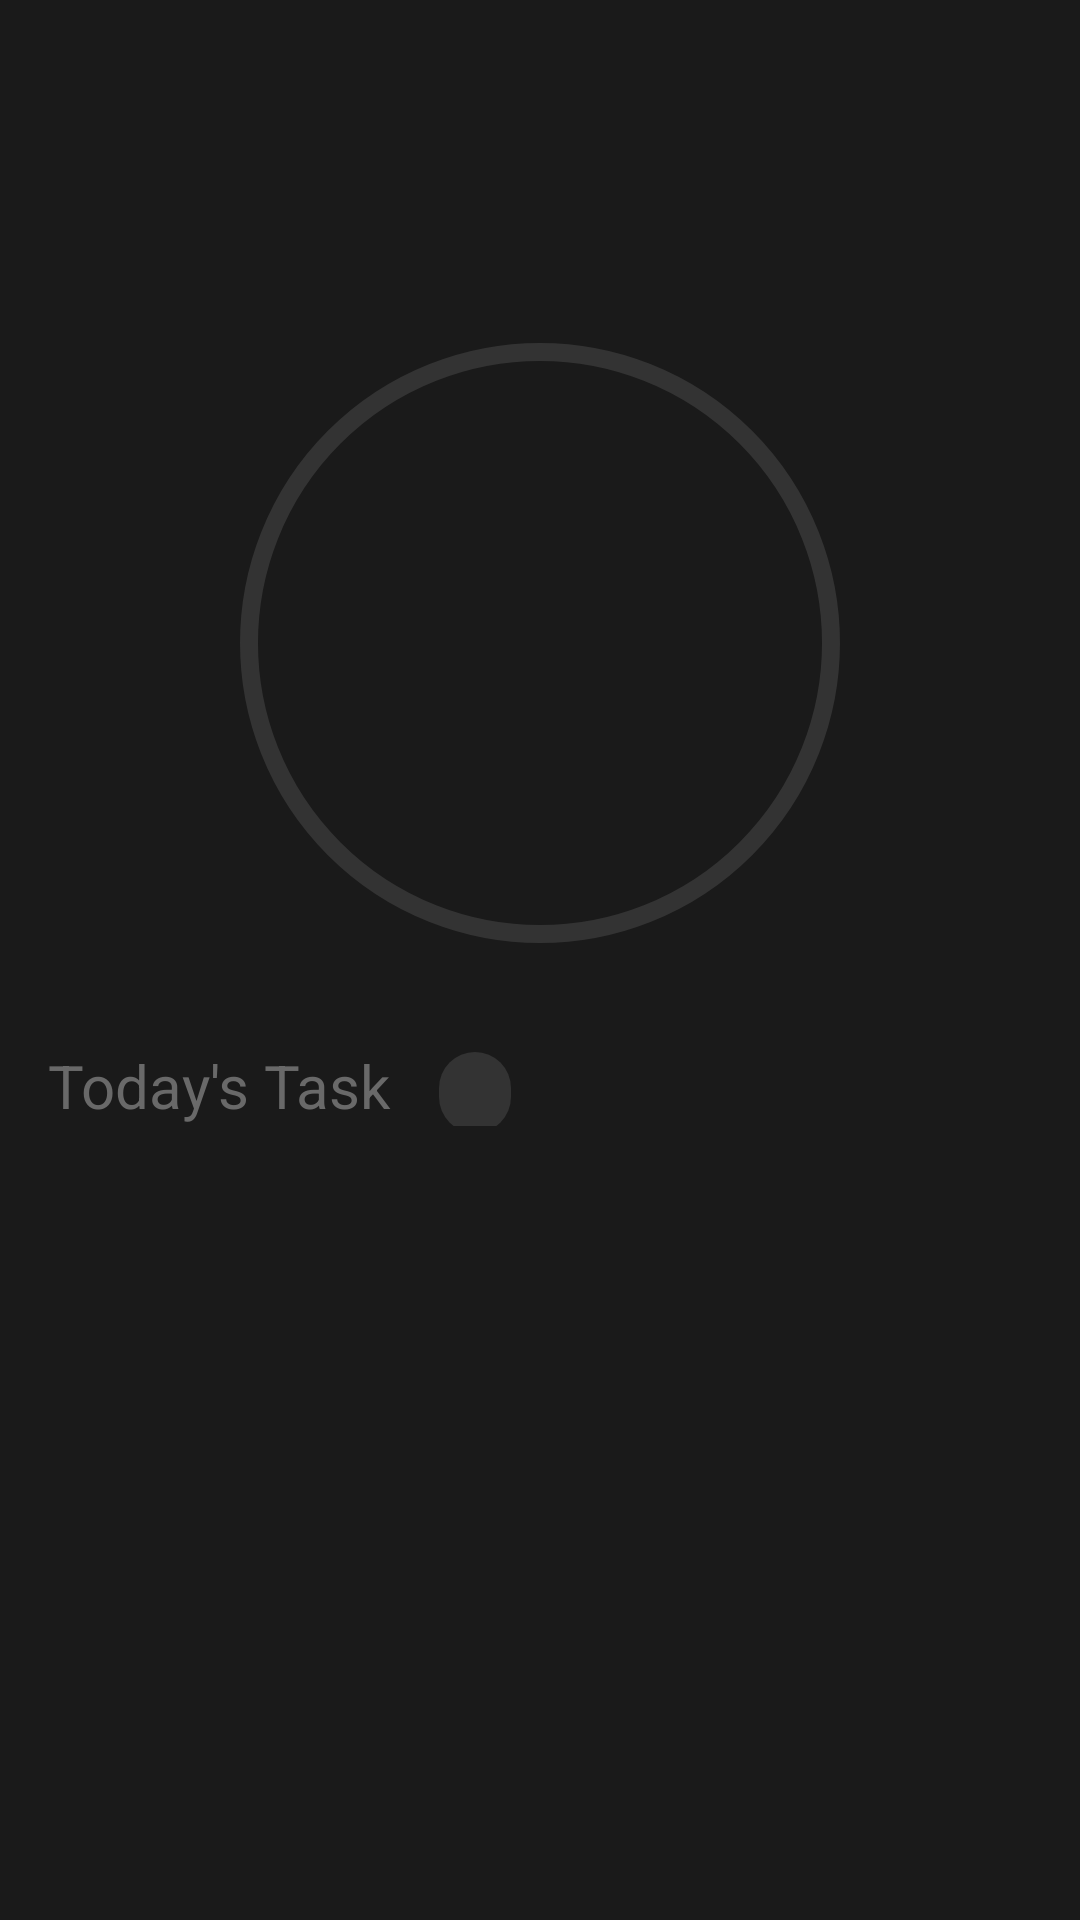

Reconstruct the res/layout file that produces this screen, plus the resources it refers to.
<!-- AndroidManifest.xml: application theme Theme.FocusBuddy -->
<!-- res/layout/activity_today.xml -->
<?xml version="1.0" encoding="utf-8"?>
<androidx.coordinatorlayout.widget.CoordinatorLayout
    xmlns:android="http://schemas.android.com/apk/res/android"
    xmlns:app="http://schemas.android.com/apk/res-auto"
    android:layout_width="match_parent"
    android:layout_height="match_parent"
    android:id="@+id/main"
    android:background="@color/background_dark">

    <androidx.core.widget.NestedScrollView
        android:layout_width="match_parent"
        android:layout_height="match_parent"
        app:layout_behavior="@string/appbar_scrolling_view_behavior">

        <LinearLayout
            android:layout_width="match_parent"
            android:layout_height="wrap_content"
            android:orientation="vertical"
            android:padding="16dp">

            <TextView
                android:id="@+id/currentDate"
                android:layout_width="wrap_content"
                android:layout_height="wrap_content"
                android:layout_marginTop="16dp"
                android:layout_marginBottom="24dp"
                android:textColor="@color/text_secondary"
                android:textSize="36sp" />




            <FrameLayout
                android:layout_width="220dp"
                android:layout_height="220dp"
                android:layout_gravity="center_horizontal"
                android:layout_marginBottom="24dp">

                <com.google.android.material.progressindicator.CircularProgressIndicator
                    android:id="@+id/progressIndicator"
                    android:layout_width="match_parent"
                    android:layout_height="match_parent"
                    android:layout_gravity="center"
                    android:progress="0"
                    app:indicatorColor="@color/accent_green"
                    app:indicatorSize="200dp"
                    app:trackColor="@color/progress_track"
                    app:trackCornerRadius="3dp"
                    app:trackThickness="6dp" />

                <TextView
                    android:id="@+id/progressText"
                    android:layout_width="wrap_content"
                    android:layout_height="wrap_content"
                    android:textColor="@color/accent_green"
                    android:textSize="48sp"
                    android:layout_gravity="center" />

            </FrameLayout>


            <LinearLayout
                android:layout_width="match_parent"
                android:layout_height="wrap_content"
                android:orientation="horizontal"
                android:layout_marginBottom="16dp">

                <TextView
                    android:layout_width="wrap_content"
                    android:layout_height="wrap_content"
                    android:text="Today's Task"
                    android:textColor="@color/text_secondary"
                    android:textSize="20sp" />

                <TextView
                    android:id="@+id/todayTaskCount"
                    android:layout_width="wrap_content"
                    android:layout_height="wrap_content"
                    android:textColor="@color/text_secondary"
                    android:textSize="14sp"
                    android:layout_marginStart="16dp"
                    android:background="@drawable/pill_background"
                    android:paddingHorizontal="12dp"
                    android:paddingVertical="4dp" />

            </LinearLayout>

            <androidx.recyclerview.widget.RecyclerView
                android:id="@+id/recyclerViewTasks"
                android:layout_width="match_parent"
                android:layout_height="wrap_content" />

        </LinearLayout>

    </androidx.core.widget.NestedScrollView>

</androidx.coordinatorlayout.widget.CoordinatorLayout>
<!-- resources referenced by this layout -->
<resources>
  <color name="accent_green">#019682</color>
  <color name="background_dark">#1a1a1a</color>
  <color name="progress_track">#FF333333</color>
  <color name="text_secondary">#696969</color>
  <!-- drawable pill_background (drawable) -->
  <?xml version="1.0" encoding="utf-8"?>
  <shape xmlns:android="http://schemas.android.com/apk/res/android"
      android:shape="rectangle">
      <corners android:radius="16dp" />
      <solid android:color="@color/pill_background" />
  </shape>
  <style name="Theme.FocusBuddy" parent="Base.Theme.FocusBuddy">
          
          
      </style>
  <color name="pill_background">#FF333333</color>
  <style name="Base.Theme.FocusBuddy" parent="Theme.Material3.DayNight.NoActionBar">
          
          <item name="colorPrimary">@color/primary</item>
          <item name="colorPrimaryVariant">@color/primary_dark</item>
          <item name="colorOnPrimary">@color/on_primary</item>
  
          
          <item name="colorSecondary">@color/secondary</item>
          <item name="colorSecondaryVariant">@color/secondary_dark</item>
          <item name="colorOnSecondary">@color/on_secondary</item>
  
          
          <item name="android:colorBackground">@color/background</item>
          <item name="colorSurface">@color/surface</item>
          <item name="colorOnBackground">@color/on_background</item>
          <item name="colorOnSurface">@color/on_surface</item>
  
          
          <item name="android:statusBarColor" tools:targetApi="l">?attr/colorPrimaryVariant</item>
          <item name="android:navigationBarColor">@color/new_status_bar_color</item>
  
          
          <item name="colorError">@color/error</item>
          <item name="colorOnError">@color/on_error</item>
      </style>
  <color name="primary">#000000</color>
  <color name="primary_dark">#0d0d0d</color>
  <color name="on_primary">#ffffff</color>
  <color name="secondary">#1a1a1a</color>
  <color name="secondary_dark">#0a0a0a</color>
  <color name="on_secondary">#000000</color>
  <color name="background">#f5f5f7</color>
  <color name="surface">#ffffff</color>
  <color name="on_background">#000000</color>
  <color name="on_surface">#000000</color>
  <color name="new_status_bar_color">#0d0823</color>
  <color name="error">#b00020</color>
  <color name="on_error">#ffffff</color>
</resources>
